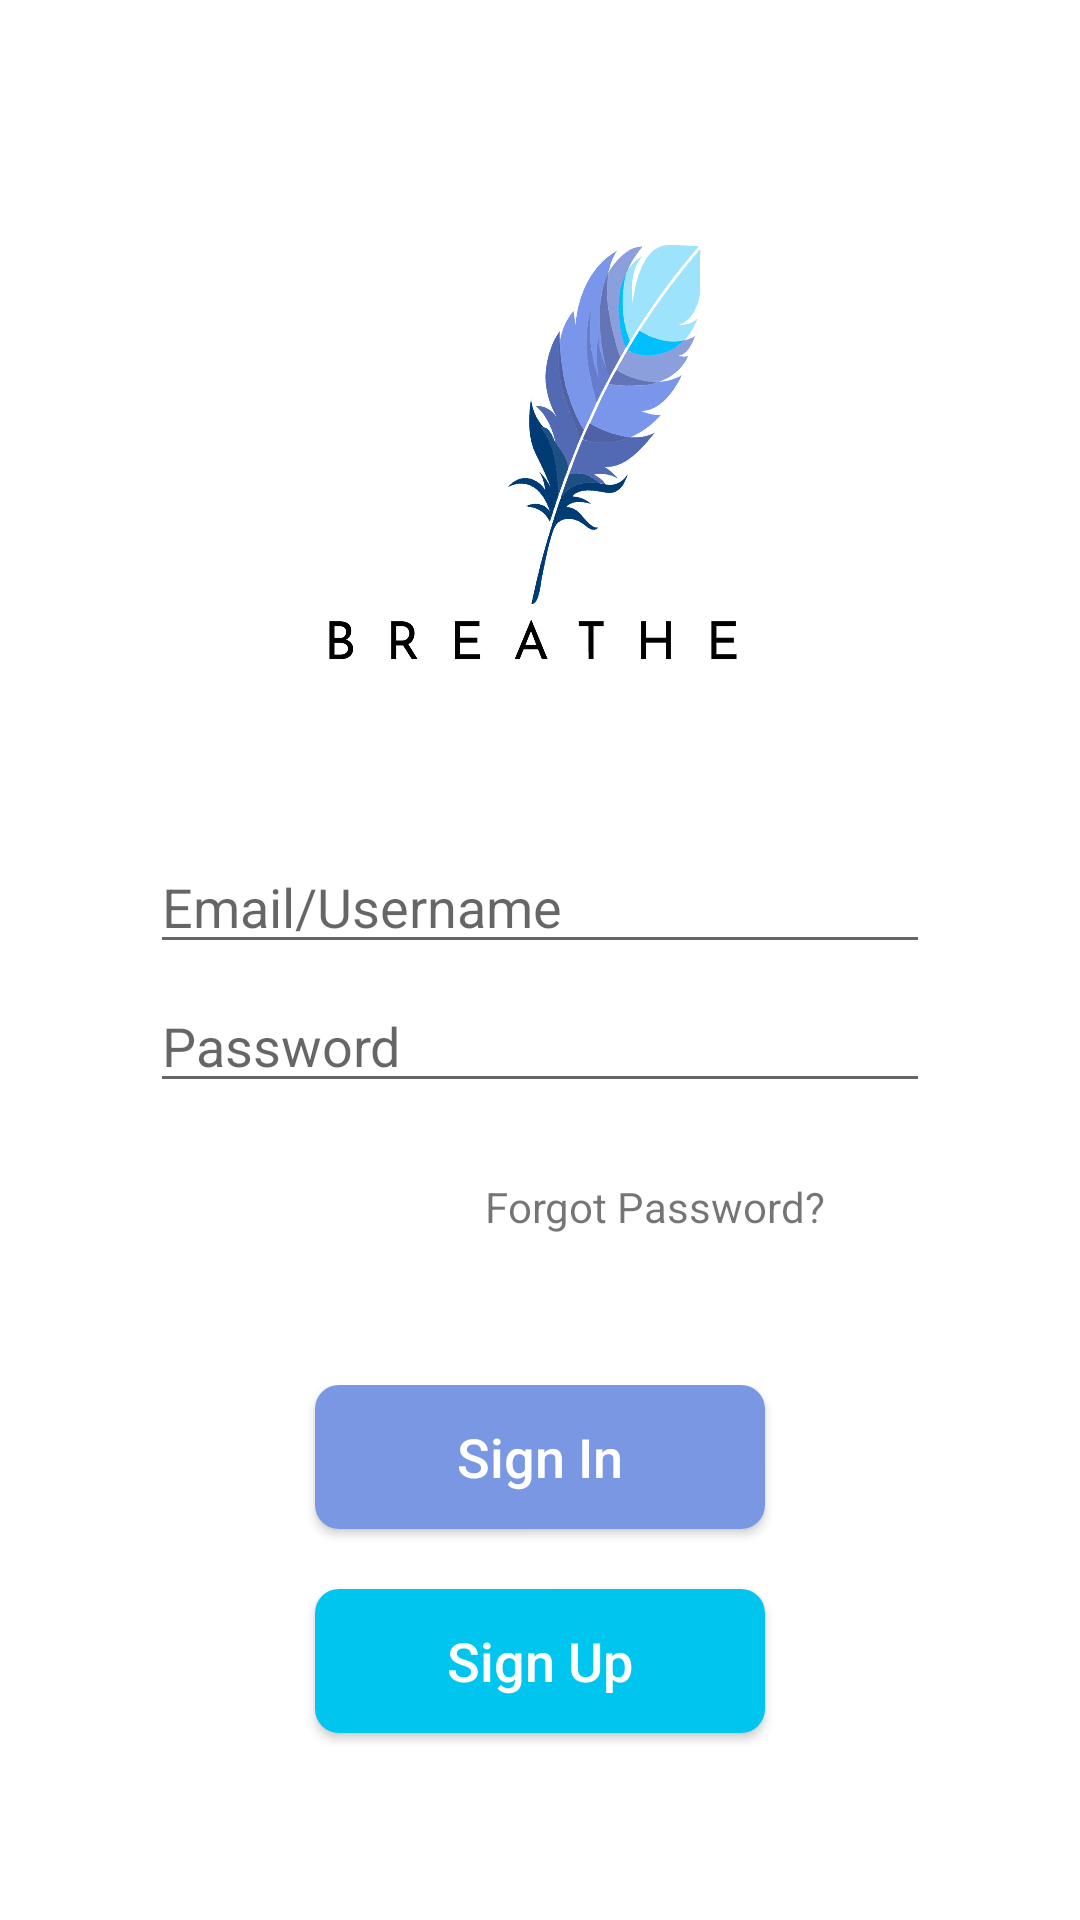

This screen was rendered from an Android layout file. Write that file and the resources it references.
<!-- AndroidManifest.xml: application theme AppTheme -->
<!-- res/layout/activity__signin.xml -->
<?xml version="1.0" encoding="utf-8"?>

<LinearLayout xmlns:android="http://schemas.android.com/apk/res/android"
    xmlns:app="http://schemas.android.com/apk/res-auto"
    xmlns:tools="http://schemas.android.com/tools"
    android:layout_width="match_parent"
    android:layout_height="match_parent"
    tools:context=".Activity_Signin"
    android:paddingTop="50dp"
    android:background="#FFFFFF"
    android:orientation="vertical">

    <LinearLayout
        android:layout_width="match_parent"
        android:layout_height="wrap_content"
        android:gravity="center">
        <ImageView
            android:id="@+id/imgLogo"
            android:transitionName="imgLogo"
            android:layout_width="200dp"
            android:layout_height="200dp"
            android:src="@drawable/logo"/>
    </LinearLayout>

    <RelativeLayout
        android:layout_marginStart="50dp"
        android:layout_marginEnd="50dp"
        android:layout_marginTop="30dp"
        android:layout_width="match_parent"
        android:layout_height="wrap_content">

        <EditText
            android:id="@+id/txtEmail"
            android:inputType="textEmailAddress"
            android:layout_width="match_parent"
            android:layout_height="wrap_content"
            android:hint="@string/email_username"/>

        <EditText
            android:layout_marginTop="5dp"
            android:layout_below="@id/txtEmail"
            android:id="@+id/txtPassword"
            android:inputType="textPassword"
            android:layout_width="match_parent"
            android:layout_height="wrap_content"
            android:hint="@string/password"/>

        <TextView
            android:id="@+id/txtForgotPassword"
            android:layout_marginTop="25dp"
            android:layout_marginEnd="35dp"
            android:layout_alignParentEnd="true"
            android:layout_below="@id/txtPassword"
            android:layout_width="wrap_content"
            android:layout_height="wrap_content"
            android:text="@string/forgot_password"/>
    </RelativeLayout>

    <RelativeLayout
        android:layout_marginBottom="50dp"
        android:layout_marginTop="50dp"
        android:layout_width="match_parent"
        android:layout_height="match_parent">

        <Button
            android:transitionName="btnTransition_1"
            android:layout_centerHorizontal="true"
            android:textSize="18sp"
            android:background="@drawable/rounded_button_signin"
            android:textColor="@android:color/white"
            android:textAllCaps="false"
            android:id="@+id/btnSignIn"
            android:layout_width="150dp"
            android:layout_height="wrap_content"
            android:text="@string/sign_in"/>

        <Button
            android:transitionName="btnTransition_2"
            android:layout_centerHorizontal="true"
            android:textSize="18sp"
            android:background="@drawable/rounded_button_signup"
            android:textColor="@android:color/white"
            android:textAllCaps="false"
            android:layout_marginTop="20dp"
            android:id="@+id/btnSignUp"
            android:layout_below="@id/btnSignIn"
            android:layout_width="150dp"
            android:layout_height="wrap_content"
            android:text="@string/sign_up"/>

    </RelativeLayout>

</LinearLayout>
<!-- resources referenced by this layout -->
<resources>
  <!-- drawable logo: png bitmap (drawable-hdpi, 84848 bytes) -->
  <!-- drawable rounded_button_signin (drawable) -->
  <?xml version="1.0" encoding="utf-8"?>
  
  <shape
      xmlns:android="http://schemas.android.com/apk/res/android"
      android:shape="rectangle"   >
  
      <solid
          android:color="#7A97E4" >
      </solid>
  
      <corners
          android:radius="8dp">
      </corners>
  
  </shape>
  <!-- drawable rounded_button_signup (drawable) -->
  <?xml version="1.0" encoding="utf-8"?>
  
  <shape
      xmlns:android="http://schemas.android.com/apk/res/android"
      android:shape="rectangle"   >
  
      <solid
          android:color="#00C6EF" >
      </solid>
  
      <corners
          android:radius="8dp">
      </corners>
  
  </shape>
  <string name="email_username">Email/Username</string>
  <string name="forgot_password">Forgot Password?</string>
  <string name="password">Password</string>
  <string name="sign_in">Sign In</string>
  <string name="sign_up">Sign Up</string>
  <style name="AppTheme" parent="Theme.AppCompat.Light.DarkActionBar">
          
          <item name="colorPrimary">@color/colorPrimary</item>
          <item name="colorPrimaryDark">@color/colorPrimaryDark</item>
          <item name="colorAccent">@color/colorAccent</item>
          <item name="windowActionBar">false</item>
          <item name="windowNoTitle">true</item>
          <item name="android:statusBarColor">@color/statusBarColor</item>
          <item name="android:windowContentTransitions">true</item>
      </style>
  <color name="colorPrimary">#8fe4ff</color>
  <color name="colorPrimaryDark">#10b8f6</color>
  <color name="colorAccent">#95baff</color>
  <color name="statusBarColor">#C495BAFF</color>
</resources>
